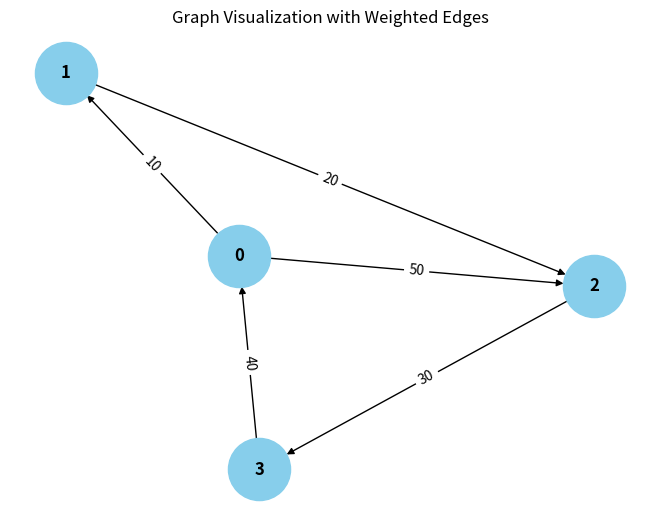

Python code for this plot:
from collections import defaultdict

# ---------------------------
# WeightedGraph Class
# ---------------------------
class WeightedGraph:
    def __init__(self, vertices):
        self.vertices = vertices
        self.adj_list = {i: [] for i in range(vertices)}  # Adjacency list for the graph
        self.edges = []  # List to store the edges (u, v, weight)

    def add_edge(self, u, v, weight):
        """Add a single edge to the graph."""
        if (u, v, weight) not in self.edges:
            self.edges.append((u, v, weight))
            self.adj_list[u].append((v, weight))

    def add_multiple_edges(self, edges):
        """Add multiple edges at once."""
        for u, v, weight in edges:
            self.add_edge(u, v, weight)

    def get_edges(self):
        """Return all edges in the graph."""
        return self.edges

    def print_edges(self):
        """Print the edges of the graph."""
        print("Edges in the graph:")
        for u, v, weight in self.edges:
            print(f"{u} -> {v} (Weight: {weight})")

    def print_adj_list(self):
        """Print the adjacency list of the graph."""
        print("Adjacency List of the graph:")
        for u in self.adj_list:
            print(f"{u} -> {self.adj_list[u]}")

    def is_cyclic_directed(self):
        """Detect if there is a cycle in a directed graph using DFS."""
        visited = [False] * self.vertices
        rec_stack = [False] * self.vertices

        def dfs(v):
            visited[v] = True
            rec_stack[v] = True
            for neighbor, _ in self.adj_list[v]:
                if not visited[neighbor] and dfs(neighbor):
                    return True
                elif rec_stack[neighbor]:
                    return True
            rec_stack[v] = False
            return False

        for node in range(self.vertices):
            if not visited[node]:
                if dfs(node):
                    return True
        return False

    def is_cyclic_undirected(self):
        """Detect if there is a cycle in an undirected graph using DFS."""
        visited = [False] * self.vertices

        def dfs(v, parent):
            visited[v] = True
            for neighbor, _ in self.adj_list[v]:
                if not visited[neighbor]:
                    if dfs(neighbor, v):
                        return True
                elif parent != neighbor:
                    return True
            return False

        for node in range(self.vertices):
            if not visited[node]:
                if dfs(node, -1):
                    return True
        return False

    def is_negative_cycle(self):
        """Detect if there is a negative cycle using Bellman-Ford."""
        dist = [float("inf")] * self.vertices
        dist[0] = 0  # Start from node 0

        for _ in range(self.vertices - 1):
            for u, v, weight in self.edges:
                if dist[u] != float("inf") and dist[u] + weight <= dist[v]:
                    dist[v] = dist[u] + weight

        for u, v, weight in self.edges:
            if dist[u] != float("inf") and dist[u] + weight < dist[v]:
                return True  # Negative cycle detected
        return False

    def reset_graph(self):
        """Reset the graph to its empty state."""
        self.edges = []  # Clear all edges
        self.adj_list = {i: [] for i in range(self.vertices)}  # Reset adjacency list for each vertex

    def union(self, parent, u, v):
        """Union-find helper function."""
        root_u = self.find_parent(parent, u)
        root_v = self.find_parent(parent, v)
        if root_u != root_v:
            parent[root_u] = root_v

    def find_parent(self, parent, v):
        """Find the root of the node using path compression."""
        if parent[v] == -1:
            return v
        parent[v] = self.find_parent(parent, parent[v])
        return parent[v]

    def is_cyclic_undirected_union_find(self):
        """Detect cycles in an undirected graph using Union-Find."""
        parent = [-1] * self.vertices

        for u, v, _ in self.edges:
            x = self.find_parent(parent, u)
            y = self.find_parent(parent, v)

            if x == y:
                return True
            self.union(parent, x, y)
        return False

    # ---------------------------
    # Helper functions for testing
    # ---------------------------

    def reset_graph_helper(self):
        """Reset the graph to an empty state for testing."""
        self.edges = []
        self.adj_list = defaultdict(list)

    def get_edges_helper(self):
        """Return all edges for testing."""
        return self.edges

    def add_multiple_edges_helper(self, edges):
        """Add multiple edges for testing."""
        for edge in edges:
            self.add_edge(*edge)

# ---------------------------
# Helper Class for Cycle Test Results
# ---------------------------
class CycleDetectionResults:
    def __init__(self):
        self.directed_cycle_detected = False
        self.undirected_cycle_detected = False
        self.negative_cycle_detected = False

# ---------------------------
# Additional Functionalities
# ---------------------------

class GraphRenderer:
    def __init__(self, graph):
        """Initialize the renderer for visualizing the graph."""
        self.graph = graph

    def render_edges(self):
        """Render the edges of the graph."""
        print("\nRendering edges of the graph:")
        for u, v, weight in self.graph.get_edges():
            print(f"{u} -> {v} (Weight: {weight})")

    def render_adj_list(self):
        """Render the adjacency list of the graph."""
        print("\nRendering adjacency list:")
        self.graph.print_adj_list()

    def render_summary(self):
        """Render a summary of the graph."""
        print("\nGraph summary:")
        print(f"Total vertices: {self.graph.vertices}")
        print(f"Total edges: {len(self.graph.get_edges())}")
        print(f"Is cyclic (directed): {self.graph.is_cyclic_directed()}")
        print(f"Is cyclic (undirected): {self.graph.is_cyclic_undirected()}")
        print(f"Has negative cycle: {self.graph.is_negative_cycle()}")

import matplotlib.pyplot as plt
import networkx as nx

class WeightedGraphVisualization:
    def __init__(self, graph):
        """Initialize the visualization of weighted graph."""
        self.graph = graph

    def visualize(self):
        """Visualize the graph with weighted edges using networkx and matplotlib."""
        G = nx.DiGraph()  # Using DiGraph for directed graph visualization

        # Add edges to the networkx graph
        for u, v, weight in self.graph.get_edges():
            G.add_edge(u, v, weight=weight)

        # Draw the graph
        pos = nx.spring_layout(G)  # Layout for node positioning
        edge_labels = nx.get_edge_attributes(G, 'weight')

        # Draw nodes, edges, and labels
        nx.draw(G, pos, with_labels=True, node_color='skyblue', node_size=2000, font_size=12, font_weight='bold')
        nx.draw_networkx_edge_labels(G, pos, edge_labels=edge_labels)

        # Display the plot
        plt.title("Graph Visualization with Weighted Edges")
        plt.show()


# ---------------------------
# Main Program
# ---------------------------

class WeightedGraphHandler:
    def __init__(self, vertices):
        """Initialize the graph handler."""
        self.graph = WeightedGraph(vertices)
        self.renderer = GraphRenderer(self.graph)
        self.visualizer = WeightedGraphVisualization(self.graph)

    def add_edges(self, edges):
        """Add edges to the graph."""
        for edge in edges:
            self.graph.add_edge(*edge)

    def render_graph(self):
        """Render the graph using the renderer."""
        self.renderer.render_edges()
        self.renderer.render_adj_list()

    def visualize_graph(self):
        """Visualize the graph using the visualizer."""
        self.visualizer.visualize()

    def cycle_detection_summary(self):
        """Print the cycle detection summary."""
        print("\nCycle detection summary:")
        print(f"Directed cycle detected: {self.graph.is_cyclic_directed()}")
        print(f"Undirected cycle detected: {self.graph.is_cyclic_undirected()}")
        print(f"Negative cycle detected: {self.graph.is_negative_cycle()}")

# ---------------------------
# Extended Graph Operations
# ---------------------------

class GraphCycleAnalysis:
    def __init__(self, graph):
        """Initialize cycle analysis on the graph."""
        self.graph = graph
        self.results = CycleDetectionResults()

    def analyze_cycles(self):
        """Analyze different types of cycles in the graph."""
        self.results.directed_cycle_detected = self.graph.is_cyclic_directed()
        self.results.undirected_cycle_detected = self.graph.is_cyclic_undirected()
        self.results.negative_cycle_detected = self.graph.is_negative_cycle()

    def print_analysis(self):
        """Print the analysis results."""
        print(f"Directed cycle detected: {self.results.directed_cycle_detected}")
        print(f"Undirected cycle detected: {self.results.undirected_cycle_detected}")
        print(f"Negative cycle detected: {self.results.negative_cycle_detected}")

# ---------------------------
# Main Function
# ---------------------------

if __name__ == "__main__":
    # Create a graph with 4 vertices (0, 1, 2, 3)
    graph_handler = WeightedGraphHandler(4)

    # Add some sample edges (u, v, weight)
    edges = [
        (0, 1, 10),  # Edge from 0 to 1 with weight 10
        (1, 2, 20),  # Edge from 1 to 2 with weight 20
        (2, 3, 30),  # Edge from 2 to 3 with weight 30
        (3, 0, 40),  # Edge from 3 to 0 with weight 40 (creates a directed cycle: 0 -> 1 -> 2 -> 3 -> 0)
        (0, 2, 50)  # Edge from 0 to 2 with weight 50
    ]

    # Add edges to the graph
    graph_handler.add_edges(edges)

    # Render the graph's edges and adjacency list
    graph_handler.render_graph()

    # Visualize the graph
    graph_handler.visualize_graph()

    # Detect and print the cycle results
    graph_handler.cycle_detection_summary()

    # Analyze cycles in detail
    cycle_analysis = GraphCycleAnalysis(graph_handler.graph)
    cycle_analysis.analyze_cycles()
    cycle_analysis.print_analysis()
